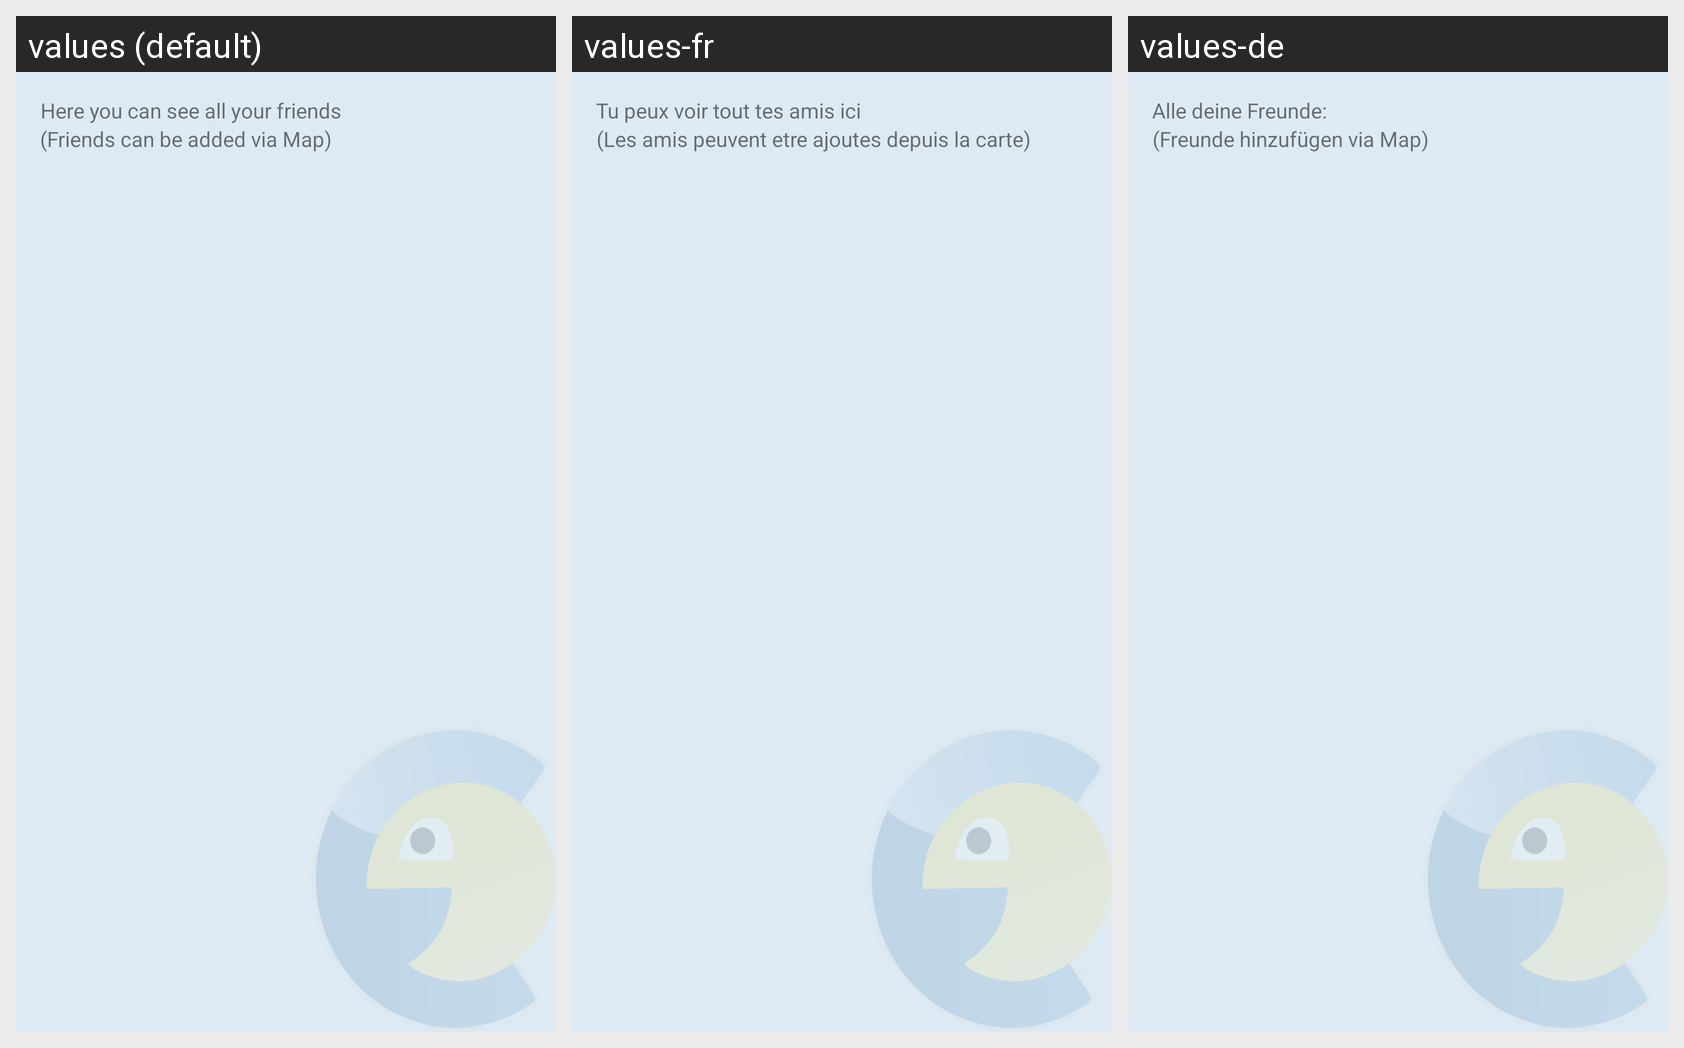

The same Android screen rendered under several of its app's locales, left to right. List the strings drawn on it with the default value and each locale's translation.
Android screen res/layout/fragment_friends.xml rendered under 3 locales, left to right: values (default), values-fr, values-de. Device: Nexus 5 (rendered at 1080×1920; each locale shown at half size, 540×960, under a caption strip naming it); theme AppTheme.
Strings drawn on this screen, with the default value and each locale's value (text and hints the layout hard-codes, and strings that could not be matched under every locale, appear in the picture but are not listed):

friends_advice
  values: Here you can see all your friends
  values-fr: Tu peux voir tout tes amis ici
  values-de: Alle deine Freunde:

add_friends
  values: (Friends can be added via Map)
  values-fr: (Les amis peuvent etre ajoutes depuis la carte)
  values-de: (Freunde hinzufügen via Map)
